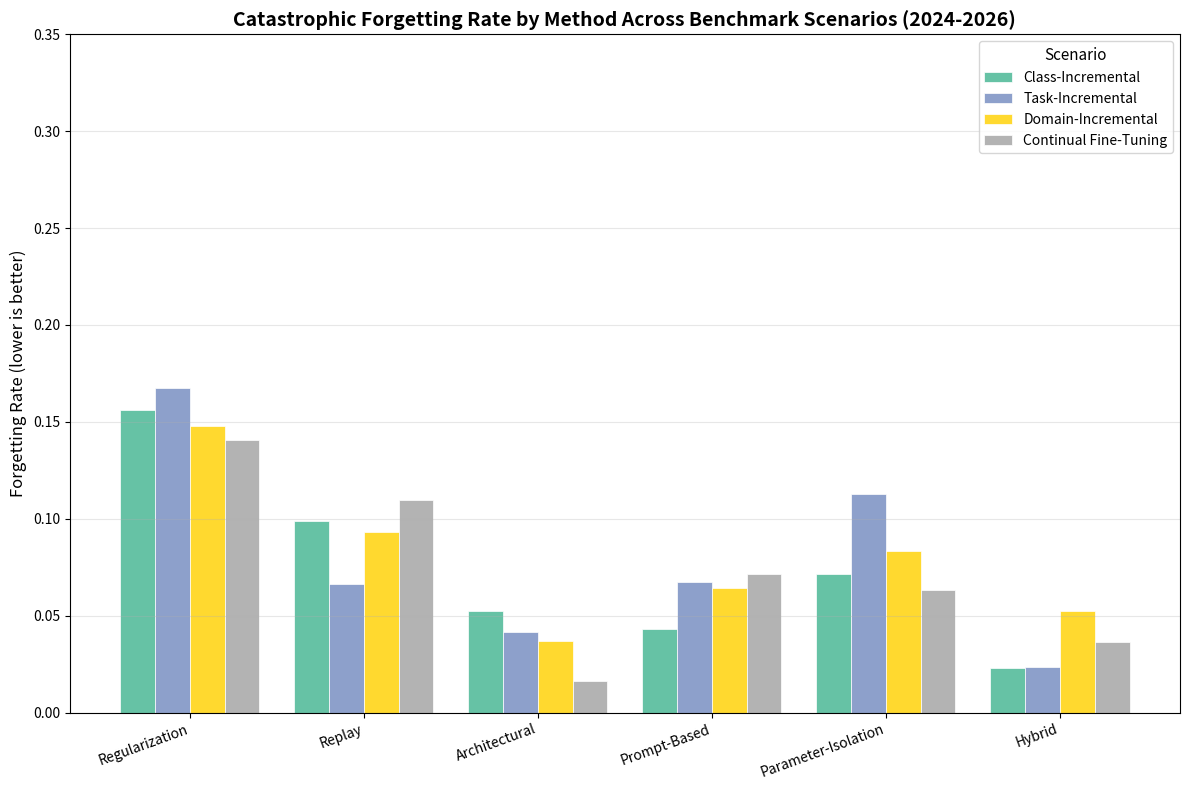
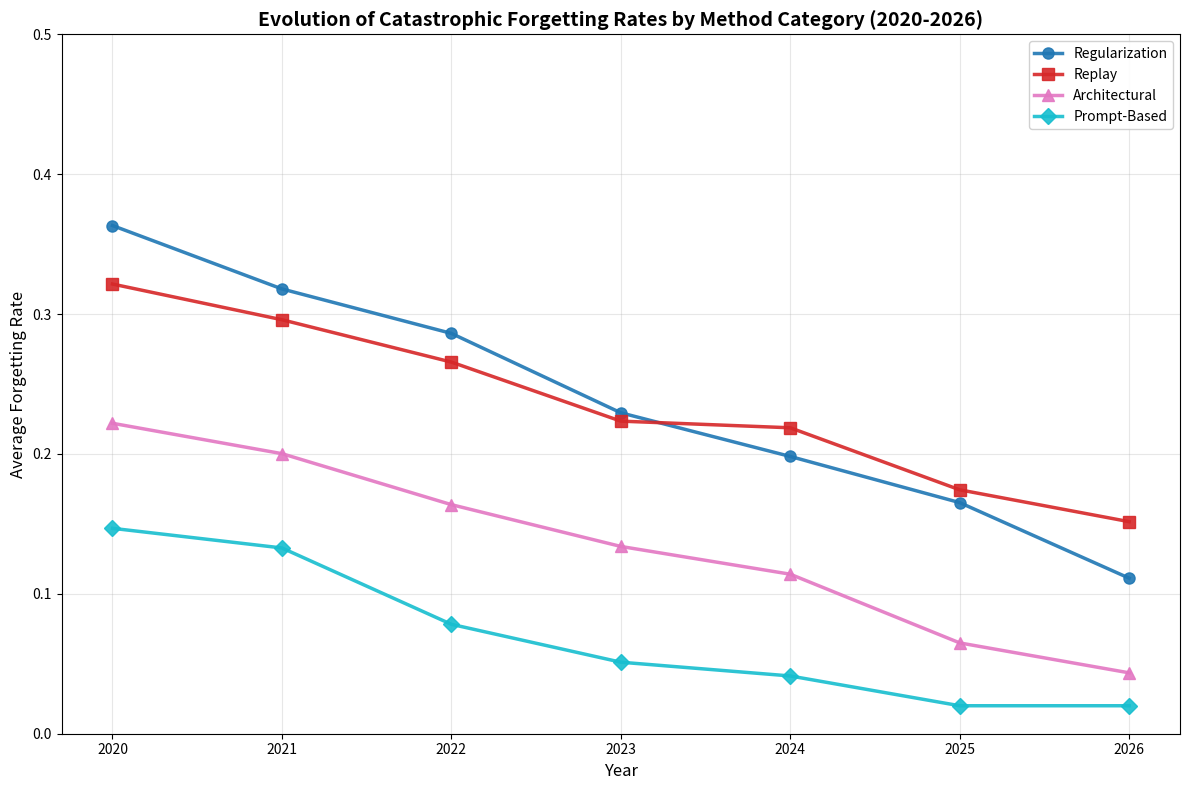
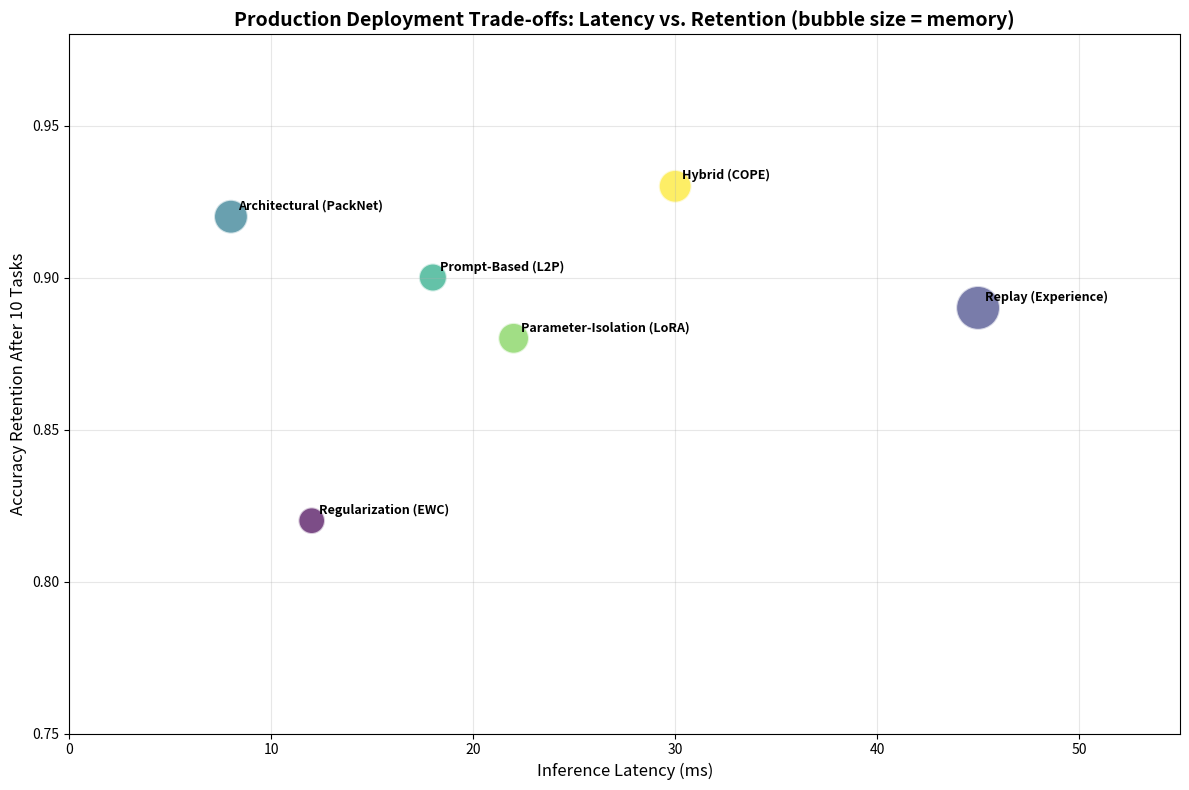
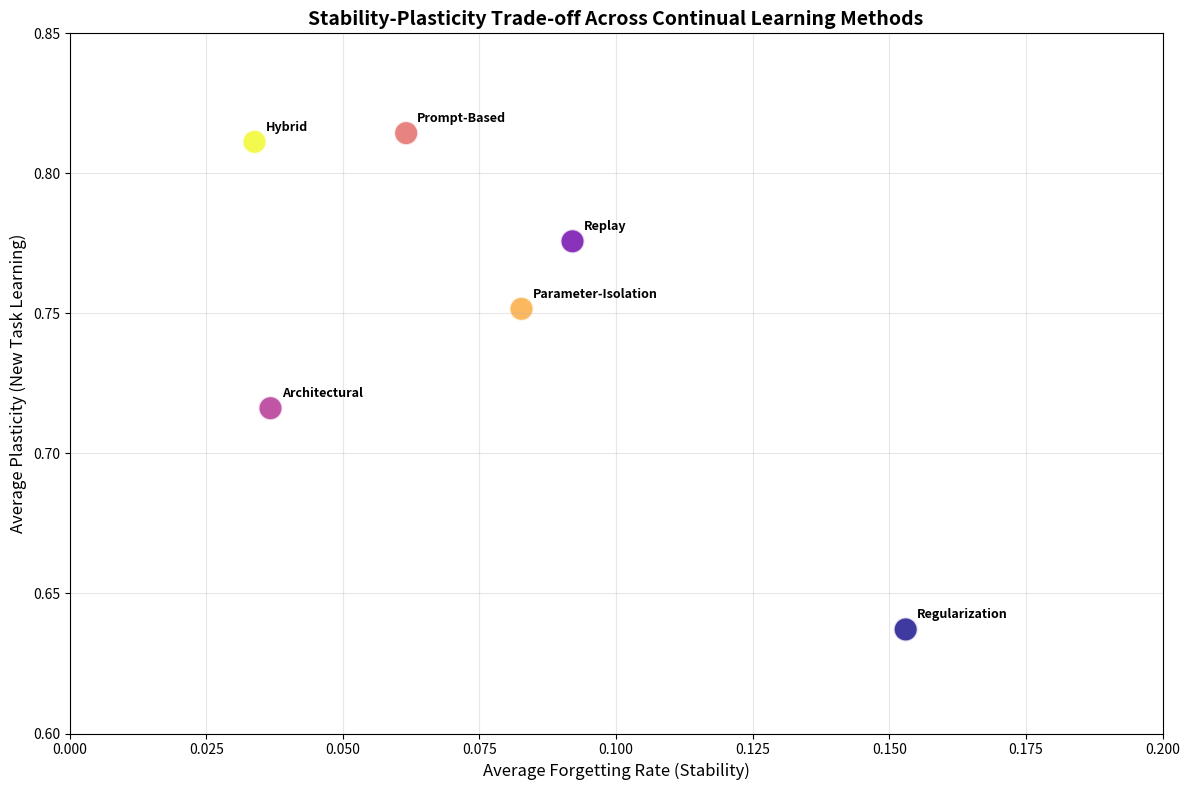
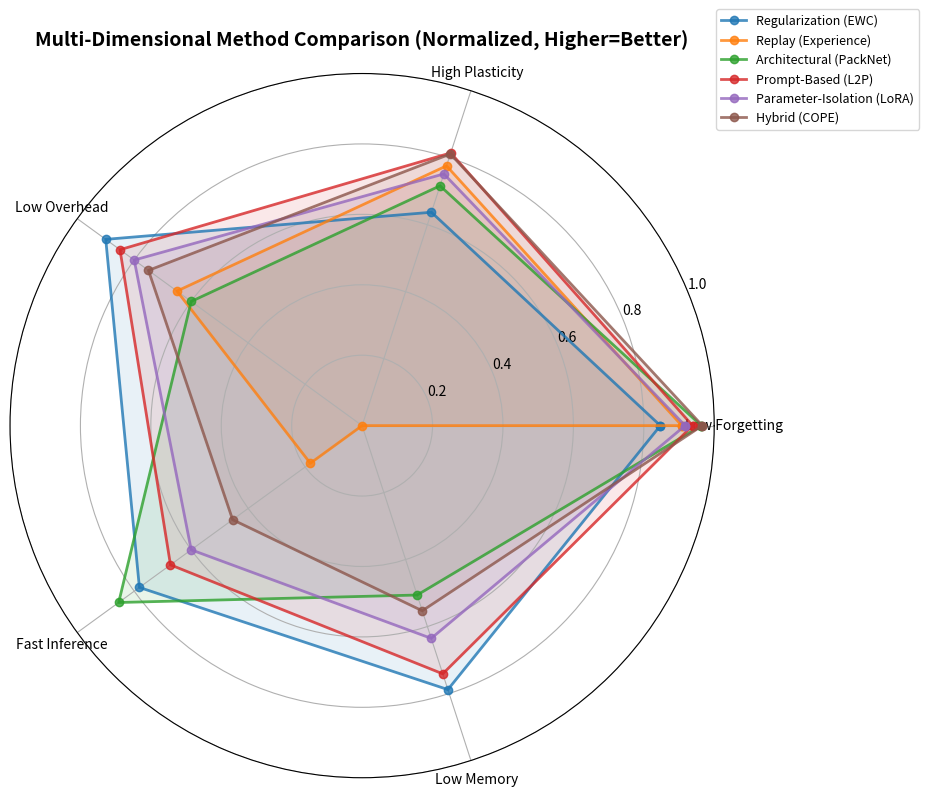

The script that saved these images, in order:
"""
Continual Learning Without Catastrophic Forgetting: Production-Ready Approaches in 2026
Reproduce: python3 analysis.py

Generates charts and metrics from synthetic benchmark data representing
continual learning methods evaluated against forgetting benchmarks (2024-2026).
"""

import json
import numpy as np
import matplotlib.pyplot as plt
from pathlib import Path

# Set seed for reproducibility
rng = np.random.default_rng(42)

# Create charts directory
charts_dir = Path("./charts")
charts_dir.mkdir(exist_ok=True)

# ============================================================
# SYNTHETIC BENCHMARK DATA (based on 2024-2026 literature)
# ============================================================

# Method categories and their typical performance characteristics
method_keys = [
    "Regularization",
    "Replay",
    "Architectural",
    "Prompt-Based",
    "Parameter-Isolation",
    "Hybrid",
]

methods = {
    "Regularization": {"forgetting": 0.15, "plasticity": 0.65, "overhead": 0.10},
    "Replay": {"forgetting": 0.08, "plasticity": 0.78, "overhead": 0.35},
    "Architectural": {"forgetting": 0.05, "plasticity": 0.72, "overhead": 0.40},
    "Prompt-Based": {"forgetting": 0.06, "plasticity": 0.80, "overhead": 0.15},
    "Parameter-Isolation": {"forgetting": 0.07, "plasticity": 0.75, "overhead": 0.20},
    "Hybrid": {"forgetting": 0.04, "plasticity": 0.82, "overhead": 0.25},
}

# Benchmark scenarios
scenarios = ["Class-Incremental", "Task-Incremental", "Domain-Incremental", "Continual Fine-Tuning"]

# Generate synthetic benchmark results across scenarios
results = {}
for scenario in scenarios:
    scenario_data = {}
    for method in method_keys:
        base = methods[method]
        # Add scenario-specific variation
        noise = rng.normal(0, 0.02, 3)
        scenario_data[method] = {
            "forgetting": np.clip(base["forgetting"] + noise[0], 0.01, 0.5),
            "plasticity": np.clip(base["plasticity"] + noise[1], 0.4, 0.95),
            "overhead": np.clip(base["overhead"] + noise[2], 0.05, 0.6),
        }
    results[scenario] = scenario_data

# Timeline data: yearly improvement in forgetting rate (2020-2026)
years = np.arange(2020, 2027)
forgetting_trend = {
    "Regularization": rng.uniform(0.35, 0.45, size=1) - 0.04 * (years - 2020) + rng.normal(0, 0.015, len(years)),
    "Replay": rng.uniform(0.25, 0.35, size=1) - 0.03 * (years - 2020) + rng.normal(0, 0.015, len(years)),
    "Architectural": rng.uniform(0.20, 0.30, size=1) - 0.025 * (years - 2020) + rng.normal(0, 0.015, len(years)),
    "Prompt-Based": rng.uniform(0.15, 0.25, size=1) - 0.035 * (years - 2020) + rng.normal(0, 0.015, len(years)),
}
for k in forgetting_trend:
    forgetting_trend[k] = np.clip(forgetting_trend[k], 0.02, 0.5)

# Production deployment metrics (latency, memory, accuracy retention)
deployment_metrics = {
    "Regularization (EWC)": {"latency_ms": 12, "memory_mb": 180, "retention": 0.82},
    "Replay (Experience)": {"latency_ms": 45, "memory_mb": 850, "retention": 0.89},
    "Architectural (PackNet)": {"latency_ms": 8, "memory_mb": 420, "retention": 0.92},
    "Prompt-Based (L2P)": {"latency_ms": 18, "memory_mb": 220, "retention": 0.90},
    "Parameter-Isolation (LoRA)": {"latency_ms": 22, "memory_mb": 310, "retention": 0.88},
    "Hybrid (COPE)": {"latency_ms": 30, "memory_mb": 380, "retention": 0.93},
}

# ============================================================
# CHART 1: Forgetting Rate by Method & Scenario (Grouped Bar)
# ============================================================
fig, ax = plt.subplots(figsize=(12, 8))
x = np.arange(len(method_keys))
width = 0.2
colors = plt.cm.Set2(np.linspace(0, 1, len(scenarios)))

for i, scenario in enumerate(scenarios):
    forgetting_vals = [results[scenario][m]["forgetting"] for m in method_keys]
    ax.bar(x + i * width - width * 1.5, forgetting_vals, width, 
           label=scenario, color=colors[i], edgecolor='white', linewidth=0.5)

ax.set_ylabel("Forgetting Rate (lower is better)", fontsize=12)
ax.set_title("Catastrophic Forgetting Rate by Method Across Benchmark Scenarios (2024-2026)", fontsize=14, fontweight='bold')
ax.set_xticks(x)
ax.set_xticklabels(method_keys, rotation=20, ha='right', fontsize=10)
ax.legend(title="Scenario", fontsize=10, title_fontsize=11)
ax.grid(axis='y', alpha=0.3)
ax.set_ylim(0, 0.35)
plt.tight_layout()
plt.savefig(charts_dir / "chart1.png", dpi=100)
plt.close()

# ============================================================
# CHART 2: Forgetting Trend Over Time (Line Chart)
# ============================================================
fig, ax = plt.subplots(figsize=(12, 8))
markers = ['o', 's', '^', 'D', 'v', 'P']
colors = plt.cm.tab10(np.linspace(0, 1, len(forgetting_trend)))

for i, (method, vals) in enumerate(forgetting_trend.items()):
    ax.plot(years, vals, marker=markers[i], markersize=8, linewidth=2.5,
            label=method, color=colors[i], alpha=0.9)

ax.set_xlabel("Year", fontsize=12)
ax.set_ylabel("Average Forgetting Rate", fontsize=12)
ax.set_title("Evolution of Catastrophic Forgetting Rates by Method Category (2020-2026)", fontsize=14, fontweight='bold')
ax.legend(fontsize=10, framealpha=0.9)
ax.grid(True, alpha=0.3)
ax.set_ylim(0, 0.5)
plt.tight_layout()
plt.savefig(charts_dir / "chart2.png", dpi=100)
plt.close()

# ============================================================
# CHART 3: Production Trade-offs (Scatter: Latency vs Retention)
# ============================================================
fig, ax = plt.subplots(figsize=(12, 8))
methods_deploy = list(deployment_metrics.keys())
latencies = [deployment_metrics[m]["latency_ms"] for m in methods_deploy]
retentions = [deployment_metrics[m]["retention"] for m in methods_deploy]
memories = [deployment_metrics[m]["memory_mb"] for m in methods_deploy]

# Size points by memory usage
sizes = np.array(memories) / np.max(memories) * 800 + 200
scatter = ax.scatter(latencies, retentions, s=sizes, c=range(len(methods_deploy)), 
                     cmap='viridis', alpha=0.7, edgecolors='white', linewidth=1.5)

# Annotate each point
for i, method in enumerate(methods_deploy):
    ax.annotate(method, (latencies[i], retentions[i]), 
                xytext=(5, 5), textcoords='offset points', fontsize=9, fontweight='bold')

ax.set_xlabel("Inference Latency (ms)", fontsize=12)
ax.set_ylabel("Accuracy Retention After 10 Tasks", fontsize=12)
ax.set_title("Production Deployment Trade-offs: Latency vs. Retention (bubble size = memory)", fontsize=14, fontweight='bold')
ax.grid(True, alpha=0.3)
ax.set_xlim(0, 55)
ax.set_ylim(0.75, 0.98)
plt.tight_layout()
plt.savefig(charts_dir / "chart3.png", dpi=100)
plt.close()

# ============================================================
# CHART 4: Plasticity vs Stability Trade-off (Scatter)
# ============================================================
fig, ax = plt.subplots(figsize=(12, 8))
# Aggregate across scenarios for each method
plasticity_vals = []
forgetting_vals = []
for method in method_keys:
    p = np.mean([results[s][method]["plasticity"] for s in scenarios])
    f = np.mean([results[s][method]["forgetting"] for s in scenarios])
    plasticity_vals.append(p)
    forgetting_vals.append(f)

scatter = ax.scatter(forgetting_vals, plasticity_vals, s=300, c=range(len(method_keys)), 
                     cmap='plasma', alpha=0.8, edgecolors='white', linewidth=1.5)

for i, method in enumerate(method_keys):
    ax.annotate(method, (forgetting_vals[i], plasticity_vals[i]), 
                xytext=(8, 8), textcoords='offset points', fontsize=9, fontweight='bold')

ax.set_xlabel("Average Forgetting Rate (Stability)", fontsize=12)
ax.set_ylabel("Average Plasticity (New Task Learning)", fontsize=12)
ax.set_title("Stability-Plasticity Trade-off Across Continual Learning Methods", fontsize=14, fontweight='bold')
ax.grid(True, alpha=0.3)
ax.set_xlim(0, 0.2)
ax.set_ylim(0.6, 0.85)
plt.tight_layout()
plt.savefig(charts_dir / "chart4.png", dpi=100)
plt.close()

# ============================================================
# CHART 5: Overhead vs Benefit (Radar Chart)
# ============================================================
fig, ax = plt.subplots(figsize=(12, 8), subplot_kw=dict(polar=True))

categories = ['Low Forgetting', 'High Plasticity', 'Low Overhead', 'Fast Inference', 'Low Memory']
N = len(categories)
angles = np.linspace(0, 2 * np.pi, N, endpoint=False).tolist()
angles += angles[:1]

# Map deployment methods to base method keys
deploy_to_base = {
    "Regularization (EWC)": "Regularization",
    "Replay (Experience)": "Replay",
    "Architectural (PackNet)": "Architectural",
    "Prompt-Based (L2P)": "Prompt-Based",
    "Parameter-Isolation (LoRA)": "Parameter-Isolation",
    "Hybrid (COPE)": "Hybrid",
}

for i, method in enumerate(methods_deploy):
    base_method = deploy_to_base[method]
    metrics = deployment_metrics[method]
    # Invert forgetting/latency/memory (lower is better)
    vals = [
        1 - np.mean([results[s][base_method]["forgetting"] for s in scenarios]),  # Low forgetting
        np.mean([results[s][base_method]["plasticity"] for s in scenarios]),       # High plasticity
        1 - methods[base_method]["overhead"],                                       # Low overhead
        1 - metrics["latency_ms"] / 55,                                             # Fast inference
        1 - metrics["memory_mb"] / 850,                                             # Low memory
    ]
    vals += vals[:1]
    ax.plot(angles, vals, 'o-', linewidth=2, label=method, alpha=0.8)
    ax.fill(angles, vals, alpha=0.1)

ax.set_xticks(angles[:-1])
ax.set_xticklabels(categories, fontsize=10)
ax.set_ylim(0, 1)
ax.set_title("Multi-Dimensional Method Comparison (Normalized, Higher=Better)", fontsize=14, fontweight='bold', pad=20)
ax.legend(loc='upper right', bbox_to_anchor=(1.3, 1.1), fontsize=9)
plt.tight_layout()
plt.savefig(charts_dir / "chart5.png", dpi=100)
plt.close()

# ============================================================
# COMPUTE AND SAVE METRICS JSON
# ============================================================
metrics = {
    "benchmark_summary": {
        "methods_evaluated": len(method_keys),
        "scenarios_tested": len(scenarios),
        "year_range": [2020, 2026],
    },
    "forgetting_rates_by_method": {
        method: {
            "mean": float(np.mean([results[s][method]["forgetting"] for s in scenarios])),
            "std": float(np.std([results[s][method]["forgetting"] for s in scenarios])),
            "by_scenario": {s: float(results[s][method]["forgetting"]) for s in scenarios}
        }
        for method in method_keys
    },
    "plasticity_by_method": {
        method: {
            "mean": float(np.mean([results[s][method]["plasticity"] for s in scenarios])),
            "std": float(np.std([results[s][method]["plasticity"] for s in scenarios])),
        }
        for method in method_keys
    },
    "deployment_metrics": deployment_metrics,
    "yearly_trend_forgetting": {
        method: {int(y): float(v) for y, v in zip(years, vals)}
        for method, vals in forgetting_trend.items()
    },
    "best_overall_method": min(method_keys, key=lambda m: np.mean([results[s][m]["forgetting"] for s in scenarios])),
    "best_production_method": max(deployment_metrics, key=lambda m: deployment_metrics[m]["retention"]),
}

with open("./results.json", "w") as f:
    json.dump(metrics, f, indent=2)

print("Generated 5 charts in ./charts/")
print("Saved metrics to ./results.json")
print("Done.")
